pico-8 play session: hold → + tap 🅾

[t = 1 s] hold → ~1s, tap 🅾 ~2×
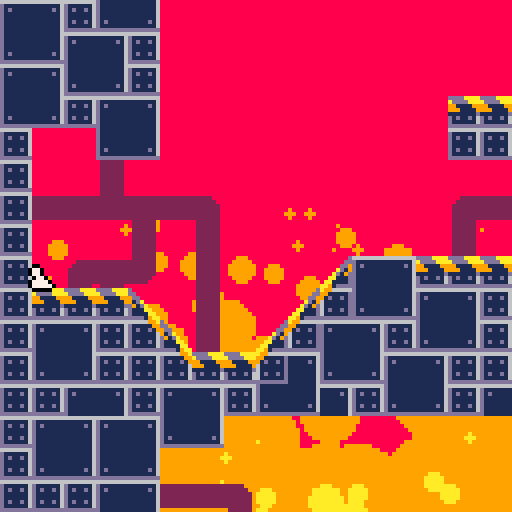
[t = 2 s] hold → ~2s, tap 🅾 ~4×
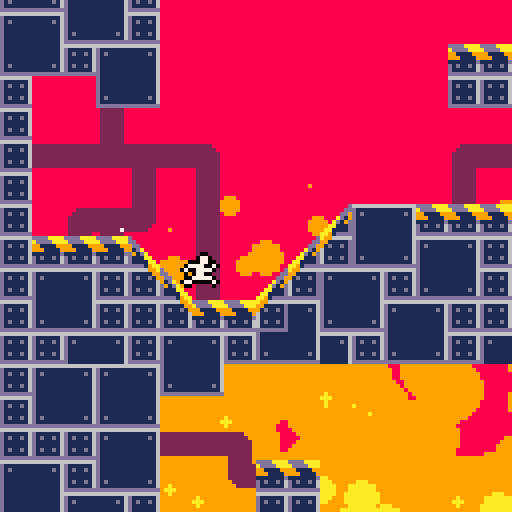
[t = 4 s] hold → ~4s, tap 🅾 ~7×
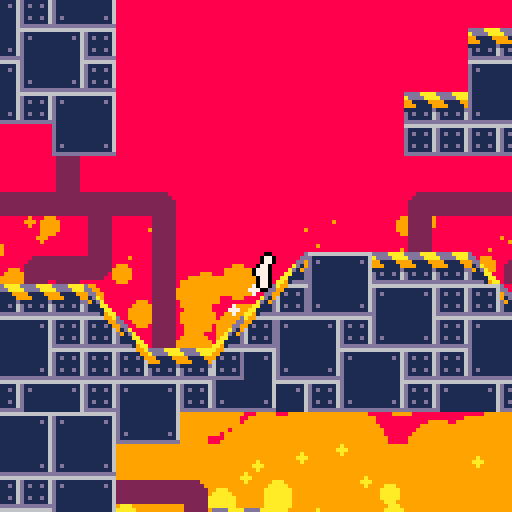
[t = 6 s] hold → ~6s, tap 🅾 ~10×
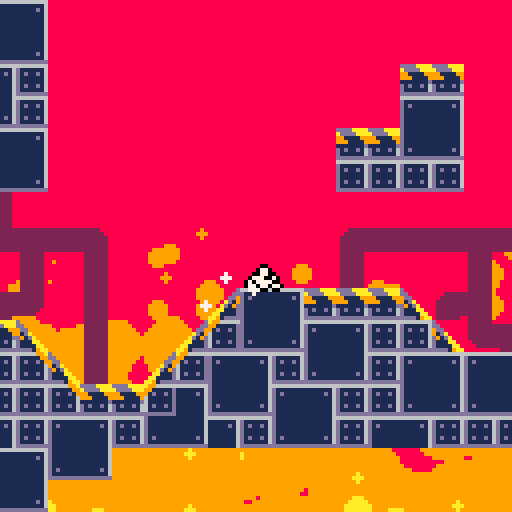

pico-8 cartridge
version 36
__lua__
--[[
credit to @zeg_ on twitter
https://twitter.com/zeg___/status/1445450299825557504?s=20
]]--
local fcount=0
mapsizex,mapsizey=128,32
fireh=128 

function _update60()
	fcount+=1
	pupd(p)
	updbtns()
end

function _draw()
	movebelts()
	
	cls(8)
	local camx=min(max(p.x-64,0),mapsizex*8-128)
	local camy=min(max(p.y-64,0),mapsizey*8-128)
	
	camera(camx,camy)
	drawfire(camx,camy)
	map(0,0,0,0,mapsizex,mapsizey)
	drawplayer(p)
	drawdust()
	camera()
	
	--print(stat(7),1,1,7)
	--print(stat(1),1,8,7)
end
-->8
--physics

function solidarea(x,y,w,h)
	return issolid(x,y) or
	       issolid(x+w,y) or
	       issolid(x,y+h) or
	       issolid(x+w,y+h)
end

function issolid(x,y)
	local m=mget(x/8,y/8)
	--check for slopes
	if (fget(m,3)) return (x%8-y%8<1)
	if (fget(m,2)) return (y%8+x%8>7)	

	--check for normal solid
	return fget(m,0)
	--return fget(mget(x/8,y/8),0)
end

function grounded(p)
 return solidarea(p.x,p.y+1,p.w,p.h)
end

function getslope(p)
	local p1=mget((p.x+p.dx)/8,(p.y+p.h+1)/8)
	local p2=mget((p.x+p.dx+p.w)/8,(p.y+p.h+1)/8)
	local sl=fget(p1,3)
	local sr=fget(p2,2)
	return sl,sr
end
-->8
--utility
btns={false,false,false,false,false,false}

function updbtns()
	for i=0,5 do
		btns[i+1]=btn(i)
	end
end

function btnd(n)
	return (btn(n)==true and btns[n+1]==false)
end

-->8
--player

--[[
-arrow left and right to move
-up to jump
	-move towards wall in-air to 
	walljump
-z to slide
	-zero friction when sliding, 
	allowing for big speed boosts
--]]
		

p={}
p.dx,p.dy=0,0
p.x,p.y=8,64
p.w,p.h=3,7
p.f=0
p.walltime=0
p.cyotetime=0
p.jumpqueue=0

walltime=10
cyotetime=10
jumpqueue=10

function pupd(p)
	--timers
	p.walltime=max(p.walltime-1,0)
	p.cyotetime=max(p.cyotetime-1,0)
	p.jumpqueue=max(p.jumpqueue-1,0)
	
	if (grounded(p)) p.cyotetime=cyotetime
	
	--x-axis acc
	local acc=0.1
	if (not grounded(p)) acc=0.02
	p.inx=0
	if not btn(4) then
		if (btn(0)) p.inx-=acc
		if (btn(1)) p.inx+=acc
	end
	
	--conveyor belts
	local dxmod=0
	local pmap=mget((p.x+p.w/2)/8,(p.y+p.h+1)/8)
	if (pmap==28) dxmod+=0.06
	if (pmap==29) dxmod-=0.06
	if (btn(4)) dxmod/=2
	p.dx+=p.inx+dxmod
	
	--slopes
	local sl,sr=getslope(p)
	if sl then
		if (p.dx<0) p.dx*=0.9
		if (p.dx>=-0.1 and btn(4)) p.dx+=0.03
	end
	if sr then
		if (p.dx>0) p.dx*=0.9
		if (p.dx<=0.1 and btn(4)) p.dx-=0.03
	end
	
	--dust
	if grounded(p) and abs(p.dx)>0.2 then
	 rundust(p.x,p.y+8,-p.inx)
	end
	
	--detect wall sliding
	local checkdist=sgn(p.inx+p.dx)*3
	if  abs(p.dx)>0
	and (issolid(p.x+p.w+checkdist,p.y,p.w,p.h)
	or issolid(p.x+checkdist,p.y,p.w,p.h))
	and not grounded(p) then
		p.dy=min(p.dy+0.15,0.3)
		p.walltime=walltime
		p.walldir=-sgn(p.dx)
	else
		--fastfall
		if btn(3) then
			p.dy+=0.3
		else
			p.dy+=0.15
		end
	end
	
	--jumping
	if btnd(2) then
		p.jumpqueue=jumpqueue
	end
	if p.jumpqueue>0 then
		if grounded(p)
					or p.cyotetime>0 then
		 p.dy=-2.8
		 p.cyotetime=0
		 p.jumpqueue=0
		 jumpdust(p.x,p.y+8)
		elseif p.walltime>0 then
			p.dy=-1.8
			p.dx=p.walldir*1.5
			p.walltime=0
		 p.jumpqueue=0
		 walljumpdust(p.x+p.w/2,p.y+8,p.walldir)
		end
	end
	
	--x-axis movement+collision		
	--slope handling
	local sl,sr=getslope(p)
	if (sl or sr) then
		p.x+=p.dx
		while solidarea(p.x,p.y,p.w,p.h,p) do
			p.y-=1
		end
	else --non-slope
		for i=p.dx,0,-sgn(p.dx) do
			if solidarea(p.x+i,p.y,p.w,p.h) then
				p.dx=0
			else
				p.x+=i
				break
			end
		end
	end
	
	--y-axis movement+collision
	for i=p.dy,0,-sgn(p.dy) do
		if solidarea(p.x,p.y+i,p.w,p.h) then
			p.dy=0
		else
			p.y+=i
			break
		end
	end
	
	--x-axis slowdown
	if not btn(4) then
		if grounded(p) then
			p.dx*=0.9
		else
			p.dx*=0.98
		end
	end
	
	--animation logic
	if (abs(p.inx)>0) p.dir=p.inx>0
	p.f=(p.f+abs(p.dx)/3)%7
	p.spri=64+p.f
	if (p.inx==0) p.spri=72
	if (abs(p.dx)<0.1) p.spri=64
	if not grounded(p) then
		if btn(3) then
 		p.spri=64
 	else
 		p.spri=67
 	end
	elseif btn(4) then
		p.spri=71
		if (abs(p.dx)>0.2) p.spri=74
	end
	if (p.walltime==walltime) p.spri=73
end

function drawplayer(p)
	local px,py=p.x-2,p.y
		
	pal(7,0)
	spr(p.spri,px+1,py,1,1,p.dir,false)
	spr(p.spri,px-1,py,1,1,p.dir,false)
	spr(p.spri,px,py+1,1,1,p.dir,false)
	spr(p.spri,px,py-1,1,1,p.dir,false)
	pal()
	spr(p.spri,px,py,1,1,p.dir,false)
end
-->8
--effects

--fire
fireparts={}
for i=0,400 do
	add(fireparts,
		{x=rnd(177),
			y=rnd(256),
			rmod=rnd(4)-2,
		})
end

function drawfire(camx,camy)
	local hmod=192-fireh
	--update positions
	for k,v in pairs(fireparts) do
		v.y=(v.y-rnd(0.8))%256
		v.sx=(v.x-camx/2)%177+camx-25
		v.sy=v.y+camy/2+hmod
		v.r=v.y/6+v.rmod
	end
	--orange
	for k,v in pairs(fireparts) do
		if (v.y<128) circfill(v.sx,v.sy,v.r,9)
	end
	--yellow
	for k,v in pairs(fireparts) do
		if (v.y<192) circfill(v.sx,v.sy,v.r-10,10)
	end
	--white
	for k,v in pairs(fireparts) do
		if (v.y<256) circfill(v.sx,v.sy,v.r-20,7)
	end
end

--dust particles
dustparts={}

function drawdust()
	local todel={}
	for k,v in pairs(dustparts) do
		v.x+=v.dx
		v.y+=v.dy
		v.dx*=0.9
		v.dy*=0.9
		v.age-=1
		circfill(v.x,v.y,v.r,7)
		if (v.age<=0) add(todel,v)
	end
	for k,v in pairs(todel) do
		del(dustparts,v)
	end
end

function jumpdust(x,y)
	for i=0,4 do
		add(dustparts,
			{x=x,y=y,
				dx=rnd(2)-1,dy=-rnd(1),
				r=0.5+rnd(1.5),
				age=20+rnd(10)
			}
		)
	end
end

function walljumpdust(x,y,dirx)
	for i=0,4 do
		add(dustparts,
			{x=x,y=y,
				dx=rnd(0.5)*dirx,dy=rnd(2)-1,
				r=0.5+rnd(1.5),
				age=20+rnd(10)
			}
		)
	end
end

function rundust(x,y,dirx)
	if fcount%10==0 then
		add(dustparts,
			{x=x,y=y,
				dx=rnd(1)*dirx,dy=-rnd(0.5),
				r=0.5+rnd(1.5),
				age=20+rnd(10)
			}
		)
	end
end
-->8
--factory objects
--belts
function movebelts()
 if (fcount%2!=0) return
	local sp=28
	local ad=512*(sp\16)+4*(sp%16)
	poke4(ad,peek4(ad)<<>4)
	ad=512*(sp\16)+4*(sp%16)+64
	poke4(ad,peek4(ad)<<>4)
	ad=512*(sp\16)+4*(sp%16)+64*7
	poke4(ad,peek4(ad)>><4)
	
	sp=29
	ad=512*(sp\16)+4*(sp%16)
	poke4(ad,peek4(ad)>><4)
	ad=512*(sp\16)+4*(sp%16)+64
	poke4(ad,peek4(ad)>><4)
	ad=512*(sp\16)+4*(sp%16)+64*7
	poke4(ad,peek4(ad)<<>4)
end
__gfx__
00000000ddddaaaa0000000000000000022222200222222000000000666666660222222002222220000000000222222066666666000000006666666666666666
00000000addddaaa2222222222222222222222220222222022222000d111111602222222022222200002222222222220dddddddd00000020d111111111111116
00700700991111992222222222222222222222220222222022222200d1d11d1602222222022ee22000222222222222201000100000000020d1d1111111111d16
00077000999111192222222222222222222222220222222022222220d11111160222222202122e2002222222222222200101010100000022d111111111111116
000770001111111d2222222222222222222222220222222022222220d11111160222222202112e2002222222222222200010001000000022d111111111111116
00700700d1d11d162222222222222222222222220222222022222220d1d11d16002222220221122002222222222222201111111100000020d111111111111116
00000000d11111162222222222222222222222220222222022222220d1111116000222220222222002222222222222200000000000000020d111111111111116
00000000dddddddd0000000002222220000000000222222002222220dddddddd000000000222222002222220022222200000000000000000d111111111111116
d00000000000000d6666699aa9966666022222200000000000000000000000000000000000000000000000000000000066dd66dd66dd66ddd111111111111116
dd000000000000ddd11111999911111d2222222000000000000000000000000000000000000000000000000000000000dd11dd11dd11dd11d111111111111116
9dd0000000000dd9d1d11d1991d11d1d22222220000000000000000000000000000000000000000000000000000000001166611d1166611dd111111111111116
91da00000000ad19d11111166111111d22222220000000000000000000000000000000000000000000000000000000001dd1d6111dd1d611d111111111111116
d91da000000ad19dd11111166111111d22222220000000000000000000000000000000000000000000000000000000001d111d111d111d11d111111111111116
d111aa0000aa111dd1d11d1661d11d1d22222200000000000000000000000000000000000000000000000000000000001d61dd111d61dd11d1d1111111111d16
d1111aa00aa1111dd11111166111111d222220000000000000000000000000000000000000000000000000000000000011ddd11d11ddd11dd111111111111116
dddd19aaaa91dddddddddddddddddddd0000000000000000000000000000000000000000000000000000000000000000dd11dd11dd11dd11dddddddddddddddd
00000000000000000000000000000000000000000000000000000000000000000000000000000000000000000000000000000000000000000000000000000000
00000000000000000000000000000000000000000000000000000000000000000000000000000000000000000000000000000000000000000000000000000000
00000000000000000000000000000000000000000000000000000000000000000000000000000000000000000000000000000000000000000000000000000000
00000000000000000000000000000000000000000000000000000000000000000000000000000000000000000000000000000000000000000000000000000000
00000000000000000000000000000000000000000000000000000000000000000000000000000000000000000000000000000000000000000000000000000000
00000000000000000000000000000000000000000000000000000000000000000000000000000000000000000000000000000000000000000000000000000000
00000000000000000000000000000000000000000000000000000000000000000000000000000000000000000000000000000000000000000000000000000000
00000000000000000000000000000000000000000000000000000000000000000000000000000000000000000000000000000000000000000000000000000000
00000000000000000000000000000000000000000000000000000000000000000000000000000000000000000000000000000000000000000000000000000000
00000000000000000000000000000000000000000000000000000000000000000000000000000000000000000000000000000000000000000000000000000000
00000000000000000000000000000000000000000000000000000000000000000000000000000000000000000000000000000000000000000000000000000000
00000000000000000000000000000000000000000000000000000000000000000000000000000000000000000000000000000000000000000000000000000000
00000000000000000000000000000000000000000000000000000000000000000000000000000000000000000000000000000000000000000000000000000000
00000000000000000000000000000000000000000000000000000000000000000000000000000000000000000000000000000000000000000000000000000000
00000000000000000000000000000000000000000000000000000000000000000000000000000000000000000000000000000000000000000000000000000000
00000000000000000000000000000000000000000000000000000000000000000000000000000000000000000000000000000000000000000000000000000000
00770000007700000077000000770000007700000077000000770000000000000000000000077000000000000000000000000000000000000000000000000000
00770000007700000077000000770000007700000077000000770000000000000007700000077000000000000000000000000000000000000000000000000000
00077000000770000007770070077770000777000007700000077000000000000007700000007770000000000000000000000000000000000000000000000000
00077700007777007077707007777007707770700077770000777000007700000000777000777707000770000000000000000000000000000000000000000000
00077700070777000707707000077000070770700777770000777000007700000077770700007707000770000000000000000000000000000000000000000000
00077000000770000077700007777700007770000077700000077000000770000000770700777000070077700000000000000000000000000000000000000000
00077000007077000700070070000077070007000070770000077000007777000077700000070000007777070000000000000000000000000000000000000000
00077000000707000700007000000000070000700007070000077000007777700707000000700000770770070000000000000000000000000000000000000000
__gff__
000300000000000300000000000003030b070b07000000000000000003030303030000000000000000000000000000000000000000000000000000000000000000000000000000000000000000000000030000000000000000000000000000000000000000000000000000000000000000000000000000000000000000000000
0000000000000000000000000000000000000000000000000000000000000000000000000000000000000000000000000000000000000000000000000000000000000000000000000000000000000000000000000000000000000000000000000000000000000000000000000000000000000000000000000000000000000000
__map__
070e0f0e0f000000000000000000000000000000000000000000000000000000070e0f00000000000000000000000000070e0f0e0f000000000000000000000000000000000000000000000000000000070e0f0e0f00000000000000000000000000000000000000000000000000000000000000000000000000000000000007
071e1f1e1f000000000000000000000000000000000000000000000000000000071e1f00000101010101000000000000071e1f1e1f000000000000000000000000000000000000000000000000000000071e1f1e1f00000000000000000000000000000000000000000000000000000000000000000000000000000000000007
0707070e0f00000000000000000000000000000000000000000000000000000007070000000707070e0f0000000000000707070e0f0202060000000000000000000000000000000000000000000000000707070e0f02020600000000000000000000000000000000000000000000000000000000000000000000000000000007
0e0f071e1f0000000000000000000000000000000000000001010000000000000e0f000a03070e0f1e1f0000000000000e0f071e1f0000080101000000000000000000000000000001010000000000000e0f071e1f00000801010000000000000000000000000000010100000000000000000000000000000000000000000007
1e1f0e0f070000000000000000000000010100000000000007070000000000001e1f000508071e1f07070000000000001e1f0e0f070000000707000000000000010100000000000007070000000000001e1f0e0f0700000007070000000000000101000000000000070700000000000000000000000000000001010000000007
0e0f1e1f0700000000000000000000000e0f000000000000050000000000000007070005000707070e0f0000000000000e0f1e1f0700000005000000000000000e0f00000000000005000000000000000e0f1e1f0700000005000000000000000e0f00000000000005000000000000000000000000000000000e0f0000000007
1e1f070e0f00000000000000000001011e1f00000000000005000000000001010e0f0005000e0f071e1f0000000001011e1f070e0f00000005000000000001011e1f00000000000005000000000001011e1f070e0f00000005000000000001011e1f00000000000005000000000000000000000000000001011e1f0000000007
0700001e1f0000000000000000000707070700000001010707010100000007071e1f0005001e1f0e0f070100000007070707071e1f0000000101010000000707070700000001010101010100000007070707071e1f00000001010100000007070707000000010101010101000000000000010101000000070707070000000101
070000050000000000000000000000000000000000070e0f070e0f000000000000000005000e0f1e1f070f00000000000000000500000000070e0f00000000000000000000070e0f070e0f00000000000000000500000000070e0f00000000000000000000070e0f070e0f000000000000070e0f00000000000000000000070e
07020204030206000000000000000a020202030203071e1f071e1f060000000000000a04031e1f070e0f1f060000000000000a0403020202071e1f00000000000000000000071e1f071e1f060000000000000a0403020202071e1f0000000a020202030203071e1f071e1f060000000000071e1f0000000a020202030203071e
0700000005000500000000000000050000000500050000000806000500000000000005000500000008060005000000000000050005000000080600000000000000000000000000000806000500000000000005000500000008060000000005000000050005000000080600050000000000080600000000050000000500050007
07000a03140005000000110e0f010101100a0b0d0b00000000050005000101010000050d0b0000000005000500000000000a0b0d0b000000000500000000000000000000000000000005000500010101000a0b0d0b0000000005000000010101000a0b0d0b0000000005000500010101000005000000010101000a0b0d0b0007
07010101100005000011131e1f0e0f070710080605000000000500050a0e0f0700000806050000000005000500000000000508060500000000050000000000000000000000000000000500050a0e0f07000508060500000000050000000e0f070005080605000000000500050a0e0f070000050000000e0f0700050806050007
070e0f071210050011130e0f071e1f070e0f0e0f070101100d0b00050507070707070005080600000d0b00050000000001010e0f010101000d0b00000000000000000000000000000d0b0005051e1f07070e0f07010101000d0b0000001e1f0e0f0e0f01010101000d0b0005051e1f07000d0b0000001e1f0701010101010101
071e1f0707120101130f1e1f0e0f07071e1f1e1f0e0f070701010101070e0f1e1f071c1c1c1c1c070e0f1d1d1d1d1d1d0e0f1e1f0e0f07000101000000000000000000000000000000010101070e0f0e0f1e1f070e0f0700010101000000001e1f1e1f070e0f07000101010105070e0f0001010100000e0f07070e0f070e0f07
07070e0f070e0f071e1f0f071e1f070e0f0707071e1f070707070707071e1f070e0f0e0f070707071e1f070e0f070e0f1e1f0e0f1e1f0700070e000000000000000000000000000000070707071e1f1e1f070e0f1e1f0700070e0f010000000e0f0707071e1f0700070707070b071e1f00070e0f00001e1f0e0f1e1f071e1f07
070e0f0e0f1e1f00000000000000000000000000000000000000070e0f0e0f00000000000000000000000000000000000000000000000000000000000000000000000000000000000000000e0f000000000000000000000000000000000000000000000000000000000000000000000000000707000007070707000000000007
071e1f1e1f000000000000000000000000000000000000000000071e1f1e1f00000000000000000000000000000000000000000000000000000000000000000000000000000000000000001e1f000000000000000000000000000000000000000000000000000000000000000000000000000000000007070000000000000007
0707070e0f0202060000000000000000000000000000000000000707070e0f02020600000000000000000000000000000000000000000000000000000000000000000000000000000000070e0f020206000000000000000000000000010101020206000000000000000000000000000000000000000000000000000000000007
0e0f071e1f0000080101000000000000000000000000000001010e0f071e1f00000801010000000000000000000000000000010100000000000000000000000000000000000000000101071e1f000008010100000000000000000000000000000008010100000000000000000000000000000101000000000000000000000007
1e1f0e0f070000000707000000000000010100000000000007071e1f0e0f07000000070700000000000001010000000000000707000000000000000000000000000000000000000007070e0f07000000070700000000000001010000000000000000070700000000000001010000000000000707000000000001010000000007
0e0f1e1f0700000005000000000000000e0f00000000000005000e0f1e1f0700000005000000000000000e0f000000000000050000000000000007070000000000000000000000000e0f1e1f0700000005000000000000000e0f000000000000000005000000000000000e0f000000000000050000000000000e0f0000000007
1e1f070e0f00000005000000000001011e1f00000000000005001e1f070e0f00000005000000000001011e1f00000000000005000000000001010e0f0000000000000000000001011e1f070e0f00000005000000000001011e1f000000000000000005000000000001011e1f000000000000050000000001011e1f0000000007
0700001e1f0000000101010000000707070700000001010707010700001e1f0000000101010000000707070700000001010707010100000007071e1f0000000101010100000007070707071e1f000000010101000000070707070000000101010000010101000000070707070000000101070701000000070707070000000101
0700000500000000070e0f00000000000000000000070e0f070e0700000500000000070e0f00000000000000000000070e0f070e0f000000000000000000000e070e0f00000000000000000500000000070e0f000000000000000000000e0f070000070e0f00000000000000000000070e0f070e00000000000000000000070e
07000a0403020202071e1f0600000a020202030203071e1f071e07000a0403020202071e1f0600000a020202030203071e1f071e1f060000000000000a02031e071e1f060000000000000a0403020202071e1f0600000a0202020302031e1f070202071e1f0600000a020202030203071e1f071e0600000a020202030203071e
0700050005000000080600050000050000000500050000000806000005000500000008060005000005000000050005000000080600050000000000000500050008060005000000000000050005000000080600050000050000000500050000000000080600050000050000000500050000000806050000050000000500050007
070a0b0d0b0000000005000500010101000a0b0d0b0000000005000a0b0d0b0000000005000500000500000a0b0d0b0000000005000500010101000a0b0d0b000005000500010101000a0b0d0b0000000005000500010101000a0b0d0b00000000000005000500010101000a0b0d0b00000000050500010101000a0b0d0b0007
070508060500000000050005000e0f0700050806050000000005000508060500000000050005000005000005080605000000000500050a0e0f07000508060500000500050a0e0f070005080605000000000500050a0e0f070005080605000000000000050005000e0f0700050806050000000005050a0e0f0700050806050007
070e0f07070700000d0b0005001e1f070e0f0e0f070101000d0b01010101010100000d0b0005000005000a04020b050000000d0b0005051e1f0e0f07000508060d0b0005051e1f07070e0f07010101000d0b0005051e1f0e0f1c1c1c1c1c070e0f1d1d1d1d1d1d1e1f070e0f0e0f070101000d0b05051e1f0701010101010101
071e1f0707070101000807070e0f07071e1f1e1f0e0f0700010107070707070701011c1c1c1c1c070e0f1d1d1d1d1d1d070001010101050e0f1e1f071c1c1c1c01010101070e0f0e0f1e1f070e0f070701010101070e0f1e1f0e0f070707071e1f070e0f070e0f0f07071e1f1e1f0e0f0707010101010e0f07070e0f070e0f07
07070e0f0707070707070f071e1f070e0f0707071e1f0707070707070e0f070707070e0f070707071e1f070e0f070e0f070707070707071e1f070e0f0e0f070707070707071e1f1e1f070e0f1e1f0707070e0f07071e1f0e0f0707071e1f070707071e1f0f071e1f070e0f0707071e1f070707070707071f0e0f1e1f071e1f07
